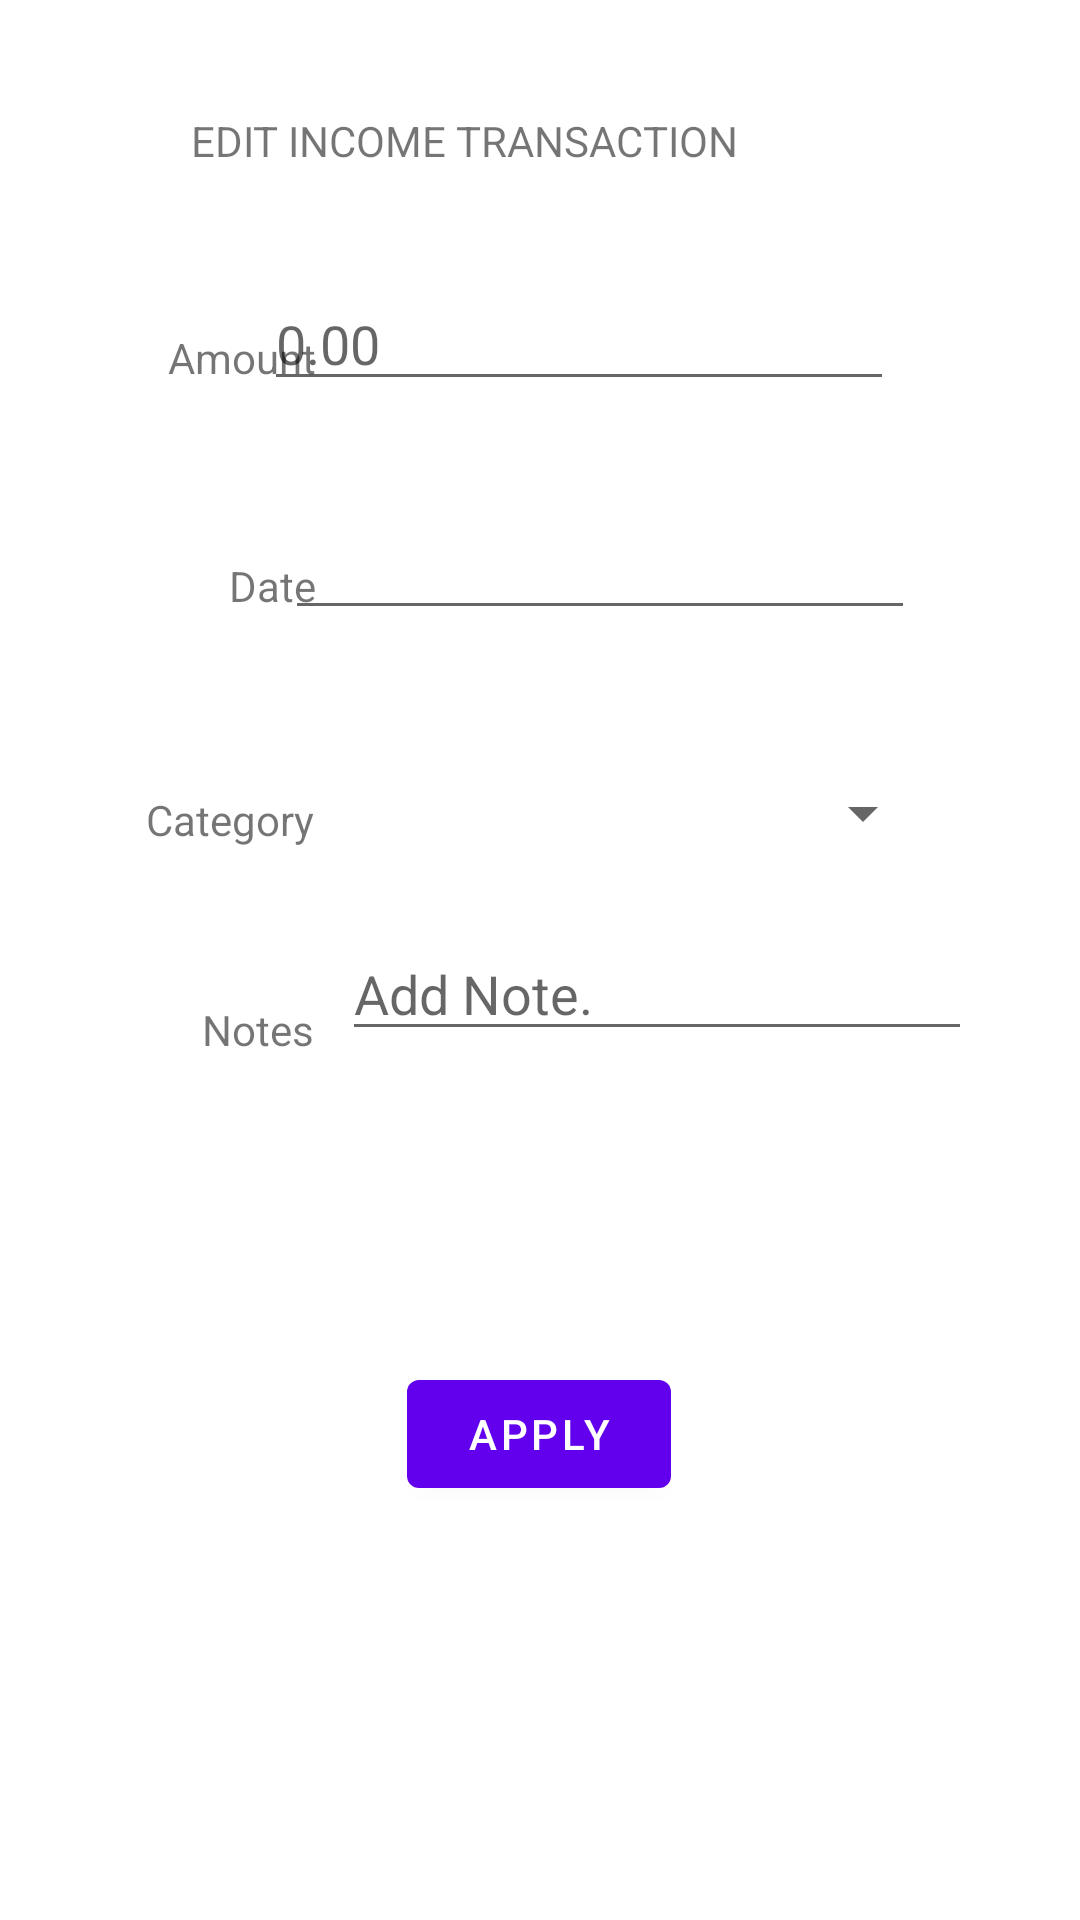

Write the Android layout XML for this screen, with the resource values it uses.
<!-- AndroidManifest.xml: application theme Theme.MyPocket -->
<!-- res/layout/activity_income_edit_transaction.xml -->
<?xml version="1.0" encoding="utf-8"?>
<androidx.constraintlayout.widget.ConstraintLayout xmlns:android="http://schemas.android.com/apk/res/android"
    xmlns:app="http://schemas.android.com/apk/res-auto"
    xmlns:tools="http://schemas.android.com/tools"
    android:layout_width="match_parent"
    android:layout_height="match_parent"
    tools:context=".income_edit_transaction">

    <TextView
        android:id="@+id/textView31"
        android:layout_width="wrap_content"
        android:layout_height="wrap_content"
        android:layout_marginStart="76dp"
        android:text="Date"
        app:layout_constraintBottom_toTopOf="@+id/textView34"
        app:layout_constraintEnd_toEndOf="@+id/textView33"
        app:layout_constraintStart_toStartOf="parent"
        app:layout_constraintTop_toBottomOf="@+id/textView33" />

    <EditText
        android:id="@+id/income_edit_notes"
        android:layout_width="wrap_content"
        android:layout_height="wrap_content"
        android:layout_marginStart="36dp"
        android:layout_marginEnd="63dp"
        android:layout_marginBottom="326dp"
        android:ems="10"
        android:hint="Add Note."
        android:inputType="textPersonName"
        app:layout_constraintBottom_toBottomOf="parent"
        app:layout_constraintEnd_toEndOf="parent"
        app:layout_constraintStart_toEndOf="@+id/textView32"
        app:layout_constraintTop_toBottomOf="@+id/income_edit_spinner" />

    <EditText
        android:id="@+id/income_edit_date"
        android:layout_width="wrap_content"
        android:layout_height="wrap_content"
        android:layout_marginEnd="62dp"
        android:ems="10"
        android:inputType="textPersonName"
        app:layout_constraintBottom_toTopOf="@+id/income_edit_spinner"
        app:layout_constraintEnd_toEndOf="parent"
        app:layout_constraintStart_toStartOf="@+id/income_edit_spinner"
        app:layout_constraintTop_toBottomOf="@+id/income_edit_amount" />

    <EditText
        android:id="@+id/income_edit_amount"
        android:layout_width="wrap_content"
        android:layout_height="wrap_content"
        android:layout_marginTop="72dp"
        android:layout_marginEnd="62dp"
        android:layout_marginBottom="35dp"
        android:ems="10"
        android:hint="0.00"
        android:inputType="numberDecimal"
        app:layout_constraintBottom_toTopOf="@+id/income_edit_date"
        app:layout_constraintEnd_toEndOf="parent"
        app:layout_constraintHorizontal_bias="1.0"
        app:layout_constraintStart_toStartOf="@+id/income_edit_date"
        app:layout_constraintTop_toBottomOf="@+id/textView39" />

    <TextView
        android:id="@+id/textView32"
        android:layout_width="wrap_content"
        android:layout_height="wrap_content"
        android:layout_marginStart="67dp"
        android:layout_marginBottom="326dp"
        android:text="Notes"
        app:layout_constraintBottom_toBottomOf="parent"
        app:layout_constraintEnd_toEndOf="@+id/textView34"
        app:layout_constraintStart_toStartOf="parent"
        app:layout_constraintTop_toBottomOf="@+id/textView34" />

    <TextView
        android:id="@+id/textView33"
        android:layout_width="wrap_content"
        android:layout_height="wrap_content"
        android:layout_marginStart="56dp"
        android:layout_marginTop="148dp"
        android:layout_marginBottom="57dp"
        android:text="Amount"
        app:layout_constraintBottom_toTopOf="@+id/textView31"
        app:layout_constraintStart_toStartOf="parent"
        app:layout_constraintTop_toTopOf="parent" />

    <TextView
        android:id="@+id/textView34"
        android:layout_width="wrap_content"
        android:layout_height="wrap_content"
        android:layout_marginStart="48dp"
        android:layout_marginTop="59dp"
        android:layout_marginBottom="51dp"
        android:text="Category"
        app:layout_constraintBottom_toTopOf="@+id/textView32"
        app:layout_constraintEnd_toEndOf="@+id/textView31"
        app:layout_constraintStart_toStartOf="parent"
        app:layout_constraintTop_toBottomOf="@+id/textView31" />

    <Spinner
        android:id="@+id/income_edit_spinner"
        android:layout_width="210dp"
        android:layout_height="36dp"
        android:layout_marginTop="43dp"
        android:layout_marginEnd="61dp"
        android:layout_marginBottom="20dp"
        app:layout_constraintBottom_toTopOf="@+id/income_edit_notes"
        app:layout_constraintEnd_toEndOf="parent"
        app:layout_constraintStart_toStartOf="@+id/income_edit_notes"
        app:layout_constraintTop_toBottomOf="@+id/income_edit_date" />

    <TextView
        android:id="@+id/textView39"
        android:layout_width="wrap_content"
        android:layout_height="wrap_content"
        android:layout_marginStart="114dp"
        android:layout_marginTop="16dp"
        android:layout_marginEnd="114dp"
        android:text="EDIT INCOME TRANSACTION"
        app:layout_constraintBottom_toBottomOf="parent"
        app:layout_constraintEnd_toEndOf="parent"
        app:layout_constraintHorizontal_bias="1.0"
        app:layout_constraintStart_toStartOf="parent"
        app:layout_constraintTop_toTopOf="parent"
        app:layout_constraintVertical_bias="0.035" />

    <Button
        android:id="@+id/edit_income_button"
        android:layout_width="wrap_content"
        android:layout_height="wrap_content"
        android:layout_marginStart="158dp"
        android:layout_marginTop="122dp"
        android:layout_marginEnd="159dp"
        android:layout_marginBottom="156dp"
        android:text="APPLY"
        app:layout_constraintBottom_toBottomOf="parent"
        app:layout_constraintEnd_toEndOf="parent"
        app:layout_constraintStart_toStartOf="parent"
        app:layout_constraintTop_toBottomOf="@+id/income_edit_notes" />
</androidx.constraintlayout.widget.ConstraintLayout>
<!-- resources referenced by this layout -->
<resources>
  <style name="Theme.MyPocket" parent="Theme.MaterialComponents.DayNight.DarkActionBar">
          
          <item name="colorPrimary">@color/purple_500</item>
          <item name="colorPrimaryVariant">@color/purple_700</item>
          <item name="colorOnPrimary">@color/white</item>
          
          <item name="colorSecondary">@color/teal_200</item>
          <item name="colorSecondaryVariant">@color/teal_700</item>
          <item name="colorOnSecondary">@color/black</item>
          
          <item name="android:statusBarColor" tools:targetApi="l">?attr/colorPrimaryVariant</item>
          
      </style>
  <!-- not gathered from this repository: default colours our renderer supplied (Android Studio template values) -->
  <color name="purple_500">#FF6200EE</color>
  <color name="purple_700">#FF3700B3</color>
  <color name="teal_200">#FF03DAC5</color>
  <color name="teal_700">#FF018786</color>
  <color name="black">#FF000000</color>
  <color name="white">#FFFFFFFF</color>
</resources>
